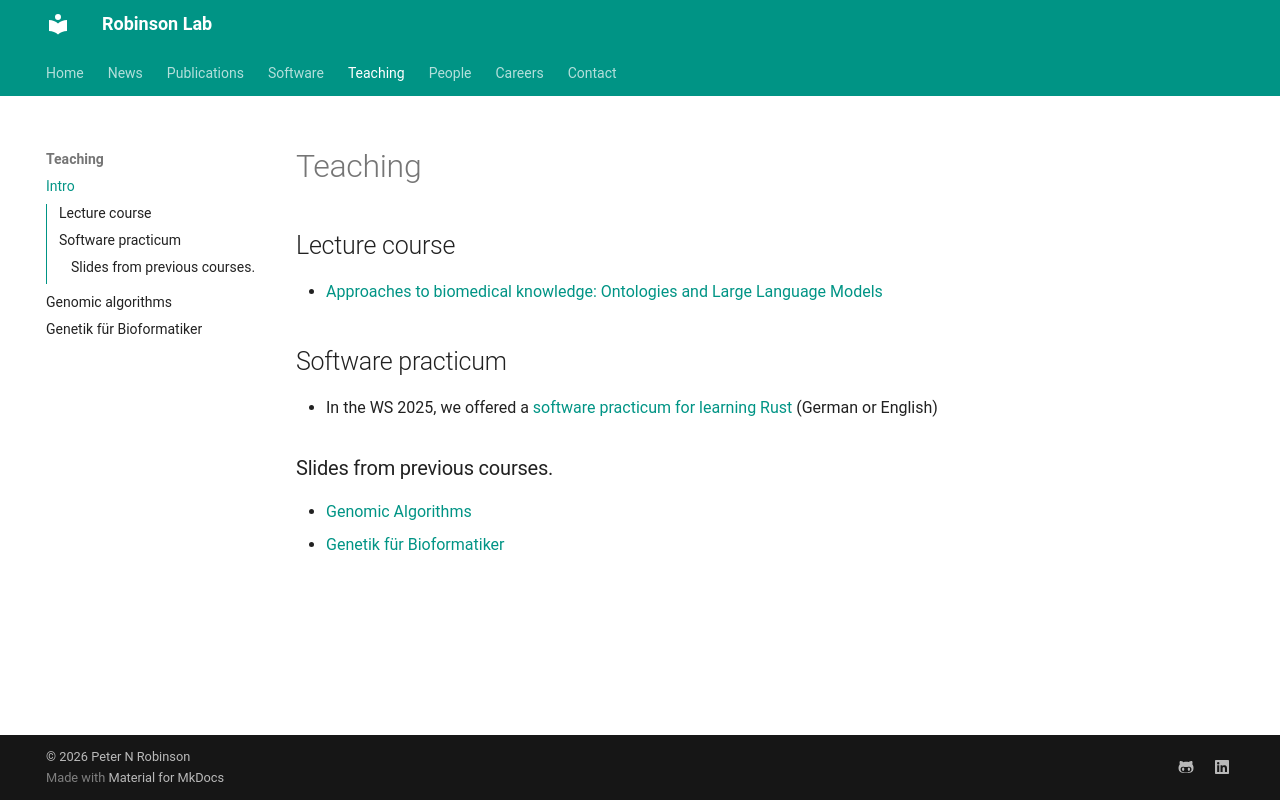

repository: RobinsonGroup/robinsongroup.github.io · page: teaching/teaching/index.html · generator: mkdocs

# Teaching



## Lecture course

- [Approaches to biomedical knowledge: Ontologies and Large Language Models](https://p2gx.github.io/bio-ontollm/)

## Software practicum

- In the WS 2025, we offered a [software practicum for learning Rust](https://pnrobinson.github.io/rustbook-bioinf/) (German or English)

### Slides from previous courses.

- [Genomic Algorithms](genomic-algorithms.md)
- [Genetik für Bioformatiker ](genetik.md)
